6-way image classification set "raw_data" from GitHub (Tahkare/Projet-AIC); label vocabulary: chaetognatha, copepoda, euphausiids, fish larvae, limacina, medusae.

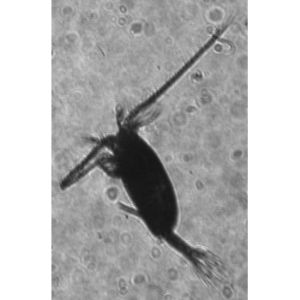
Label: copepoda

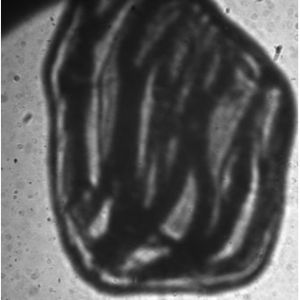
Label: medusae

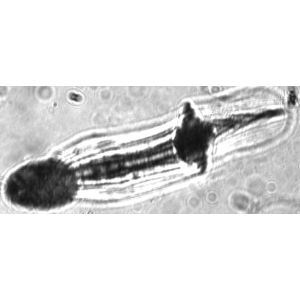
Label: fish larvae

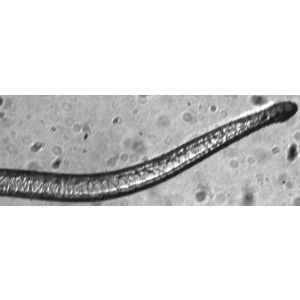
Label: chaetognatha

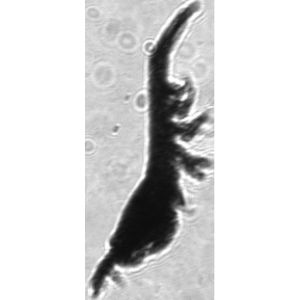
Label: euphausiids

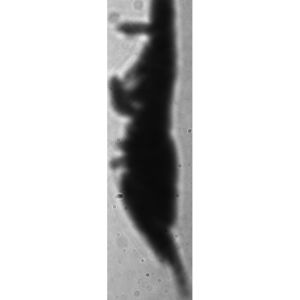
Label: euphausiids
